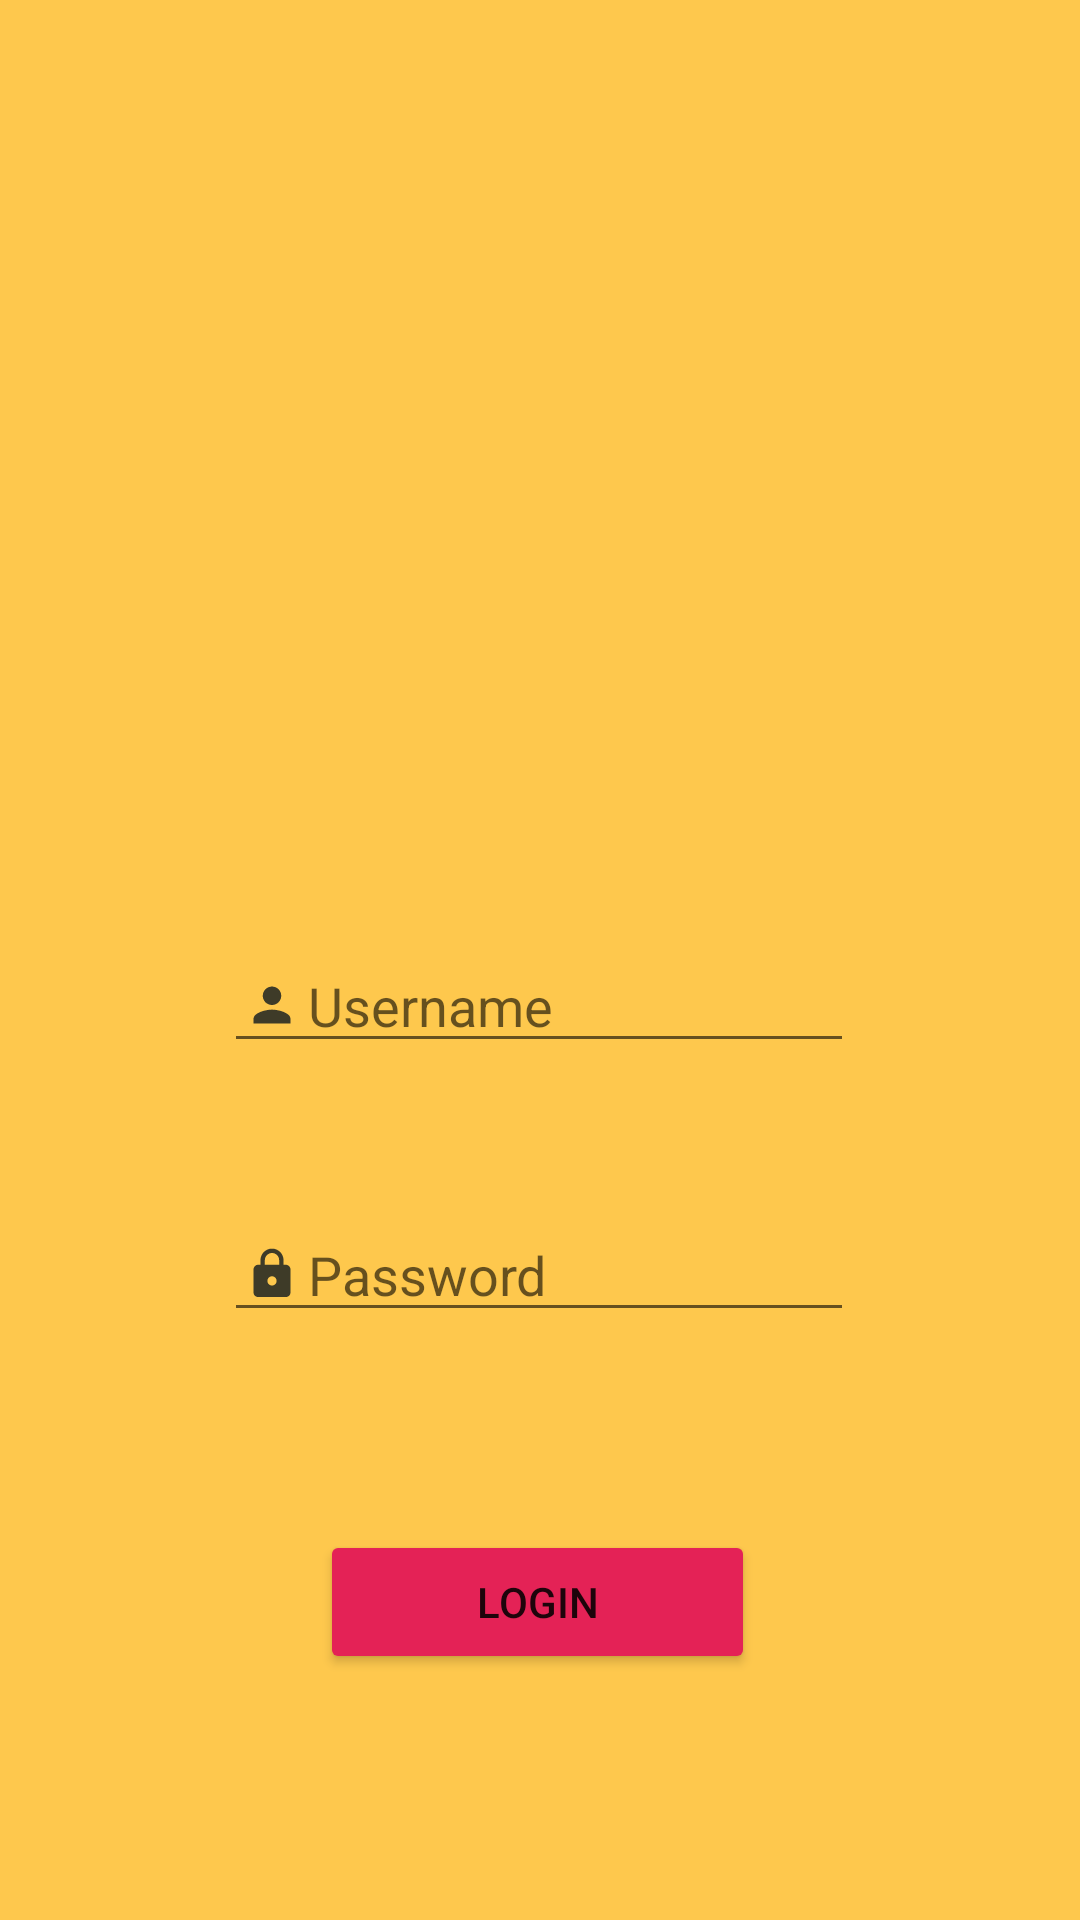

Write the Android layout XML for this screen, with the resource values it uses.
<!-- AndroidManifest.xml: application theme Theme.Signup_1 -->
<!-- res/layout/activity_login.xml -->
<?xml version="1.0" encoding="utf-8"?>
<androidx.constraintlayout.widget.ConstraintLayout xmlns:android="http://schemas.android.com/apk/res/android"
    xmlns:app="http://schemas.android.com/apk/res-auto"
    xmlns:tools="http://schemas.android.com/tools"
    android:layout_width="match_parent"
    android:layout_height="match_parent"
    android:background="#FEC84D"
    tools:context=".LoginActivity">

    <EditText
        android:id="@+id/Loginusername"
        android:layout_width="wrap_content"
        android:layout_height="wrap_content"
        android:autofillHints=""
        android:drawableStart="@drawable/ic_action_user"
        android:drawableLeft="@drawable/ic_action_user"
        android:ems="10"
        android:hint="@string/username"
        android:inputType="textPersonName"
        app:layout_constraintBottom_toBottomOf="parent"
        app:layout_constraintEnd_toEndOf="parent"
        app:layout_constraintHorizontal_bias="0.497"
        app:layout_constraintStart_toStartOf="parent"
        app:layout_constraintTop_toTopOf="parent"
        app:layout_constraintVertical_bias="0.523" />

    <EditText
        android:id="@+id/Loginpassword"
        android:layout_width="wrap_content"
        android:layout_height="wrap_content"
        android:layout_marginBottom="196dp"
        android:autofillHints=""
        android:drawableStart="@drawable/ic_action_password"
        android:drawableLeft="@drawable/ic_action_password"
        android:ems="10"
        android:hint="@string/password"
        android:inputType="textPersonName"
        app:layout_constraintBottom_toBottomOf="parent"
        app:layout_constraintEnd_toEndOf="@+id/Loginusername"
        app:layout_constraintHorizontal_bias="0.0"
        app:layout_constraintStart_toStartOf="@+id/Loginusername" />

    <Button
        android:id="@+id/btnlogin"
        android:layout_width="145dp"
        android:layout_height="48dp"
        android:text="@string/login"
        app:backgroundTint="#E42256"
        app:layout_constraintBottom_toBottomOf="parent"
        app:layout_constraintEnd_toEndOf="@+id/Loginpassword"
        app:layout_constraintHorizontal_bias="0.492"
        app:layout_constraintStart_toStartOf="@+id/Loginpassword"
        app:layout_constraintTop_toBottomOf="@+id/Loginpassword"
        app:layout_constraintVertical_bias="0.447" />

</androidx.constraintlayout.widget.ConstraintLayout>
<!-- resources referenced by this layout -->
<resources>
  <!-- drawable ic_action_password (drawable-anydpi) -->
  <vector xmlns:android="http://schemas.android.com/apk/res/android"
      android:width="24dp"
      android:height="24dp"
      android:viewportWidth="24"
      android:viewportHeight="24"
      android:tint="#0D171D"
      android:alpha="0.8">
    <group android:scaleX="0.7692308"
        android:scaleY="0.7692308"
        android:translateX="2.7692308"
        android:translateY="2.7692308">
      <path
          android:fillColor="@android:color/white"
          android:pathData="M18,8h-1L17,6c0,-2.76 -2.24,-5 -5,-5S7,3.24 7,6v2L6,8c-1.1,0 -2,0.9 -2,2v10c0,1.1 0.9,2 2,2h12c1.1,0 2,-0.9 2,-2L20,10c0,-1.1 -0.9,-2 -2,-2zM12,17c-1.1,0 -2,-0.9 -2,-2s0.9,-2 2,-2 2,0.9 2,2 -0.9,2 -2,2zM15.1,8L8.9,8L8.9,6c0,-1.71 1.39,-3.1 3.1,-3.1 1.71,0 3.1,1.39 3.1,3.1v2z"/>
    </group>
  </vector>
  <!-- drawable ic_action_user (drawable-anydpi) -->
  <vector xmlns:android="http://schemas.android.com/apk/res/android"
      android:width="24dp"
      android:height="24dp"
      android:viewportWidth="24"
      android:viewportHeight="24"
      android:tint="#0D171D"
      android:alpha="0.8">
    <group android:scaleX="0.7692308"
        android:scaleY="0.7692308"
        android:translateX="2.7692308"
        android:translateY="2.7692308">
      <path
          android:fillColor="@android:color/white"
          android:pathData="M12,12c2.21,0 4,-1.79 4,-4s-1.79,-4 -4,-4 -4,1.79 -4,4 1.79,4 4,4zM12,14c-2.67,0 -8,1.34 -8,4v2h16v-2c0,-2.66 -5.33,-4 -8,-4z"/>
    </group>
  </vector>
  <string name="login">Login</string>
  <string name="password">Password</string>
  <string name="username">Username</string>
  <style name="Theme.Signup_1" parent="Theme.AppCompat.Light.NoActionBar">
          
          <item name="colorPrimary">@color/purple_500</item>
          <item name="colorPrimaryVariant">@color/purple_700</item>
          <item name="colorOnPrimary">@color/white</item>
          
          <item name="colorSecondary">@color/teal_200</item>
          <item name="colorSecondaryVariant">@color/teal_700</item>
          <item name="colorOnSecondary">@color/black</item>
          
          <item name="android:statusBarColor" tools:targetApi="l">?attr/colorPrimaryVariant</item>
          
      </style>
  <!-- not gathered from this repository: default colours our renderer supplied (Android Studio template values) -->
  <color name="purple_500">#FF6200EE</color>
  <color name="purple_700">#FF3700B3</color>
  <color name="teal_200">#FF03DAC5</color>
  <color name="teal_700">#FF018786</color>
  <color name="black">#FF000000</color>
  <color name="white">#FFFFFFFF</color>
</resources>
